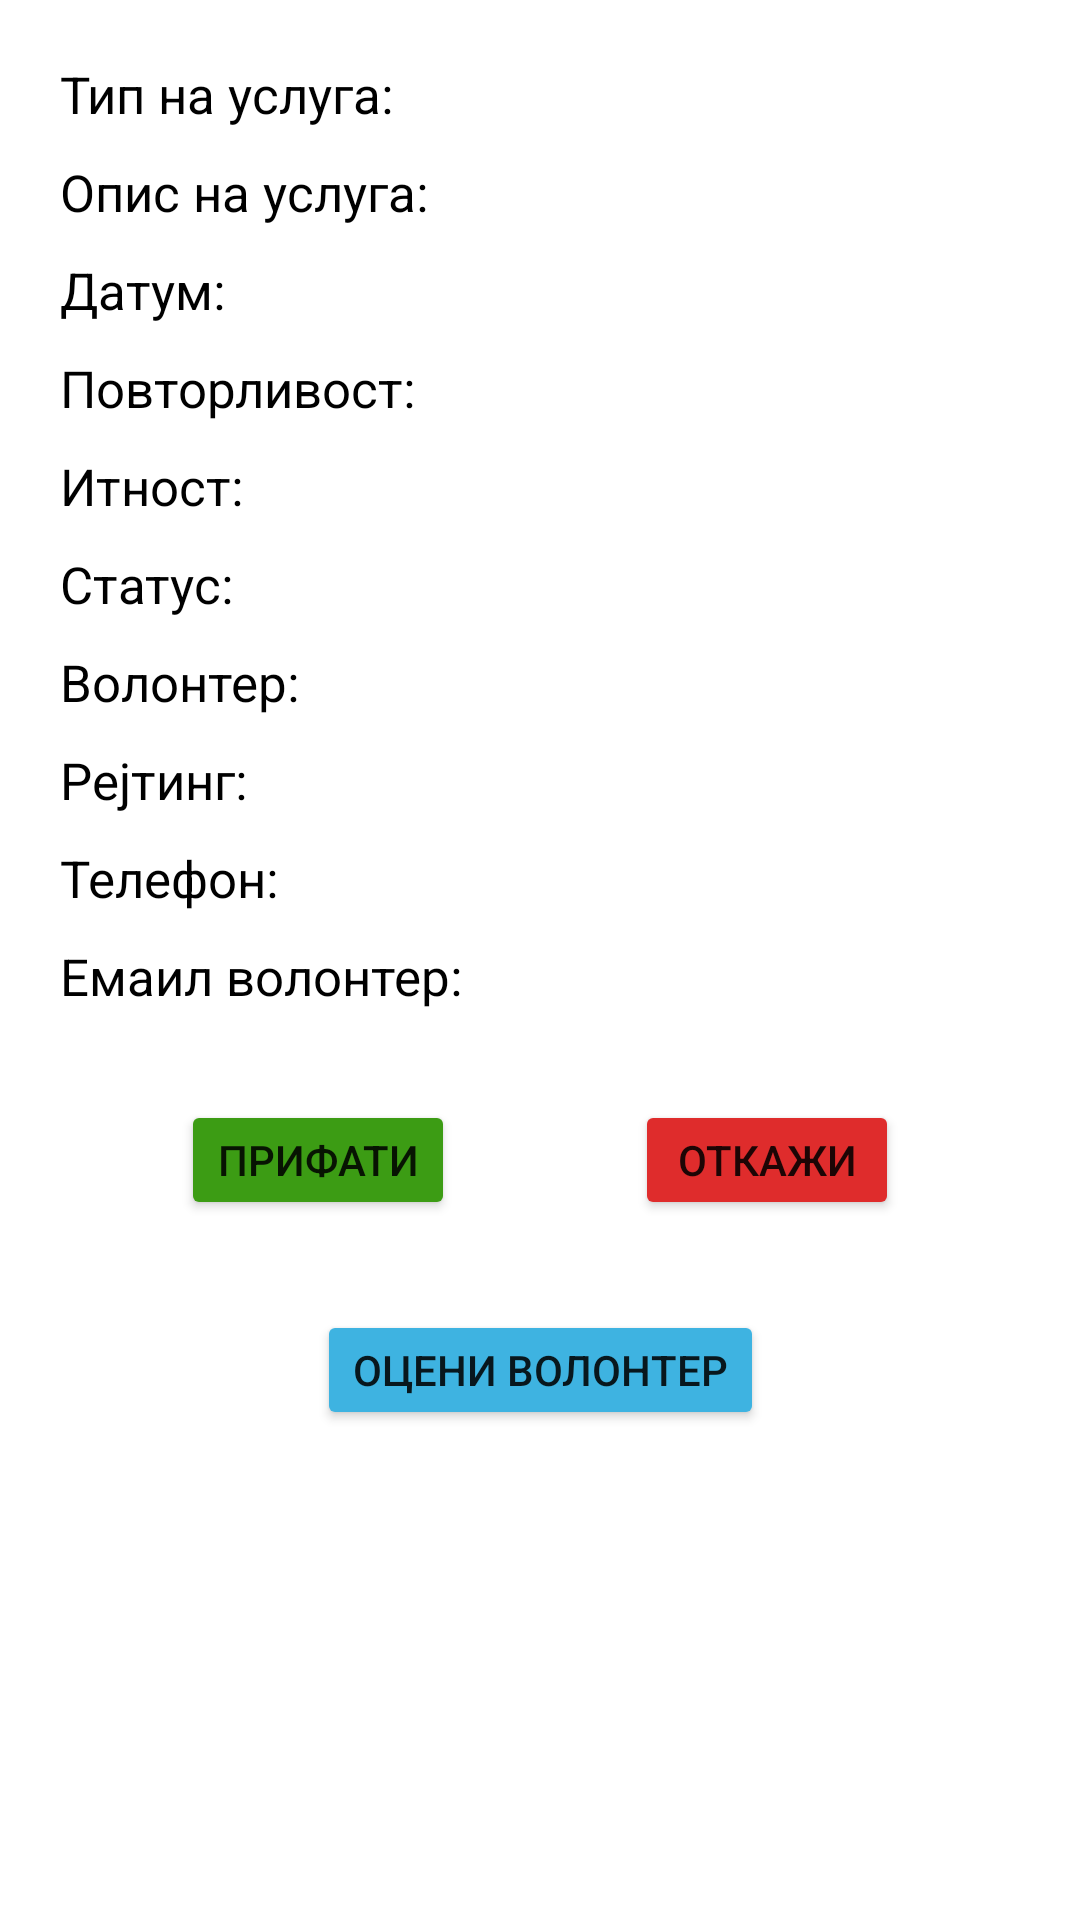

Android layout source for this screen:
<!-- AndroidManifest.xml: application theme Theme.ZivototEKrug -->
<!-- res/layout/activity_detali_korisnik.xml -->
<?xml version="1.0" encoding="utf-8"?>
<androidx.constraintlayout.widget.ConstraintLayout xmlns:android="http://schemas.android.com/apk/res/android"
    xmlns:app="http://schemas.android.com/apk/res-auto"
    xmlns:tools="http://schemas.android.com/tools"
    android:layout_width="match_parent"
    android:layout_height="match_parent"
    tools:context=".DetaliKorisnikActivity">
    <RelativeLayout
        android:id="@+id/tipUslugaDetali"
        android:layout_width="match_parent"
        android:layout_height="wrap_content"
        app:layout_constraintTop_toTopOf="parent"
        android:layout_marginTop="20dp"
        android:orientation="horizontal">
        <TextView
            android:id="@+id/tipUslugaLevo"
            android:layout_width="wrap_content"
            android:layout_height="wrap_content"
            android:textSize="17dp"
            android:text="Тип на услуга:"
            android:layout_alignParentLeft="true"
            android:textColor="@color/black"
            android:layout_marginLeft="20dp"/>
        <TextView
            android:id="@+id/tipUslugaDesno"
            android:layout_width="wrap_content"
            android:layout_height="wrap_content"
            android:textSize="17dp"
            android:textColor="@color/black"
            android:layout_toRightOf="@+id/tipUslugaLevo"
            android:layout_marginLeft="10dp"/>
    </RelativeLayout>
    <RelativeLayout
        android:id="@+id/opisUslugaDetali"
        android:layout_width="match_parent"
        android:layout_height="wrap_content"
        app:layout_constraintTop_toBottomOf="@+id/tipUslugaDetali"
        android:layout_marginTop="10dp">
        <TextView
            android:id="@+id/opisUslugaLevo"
            android:layout_width="wrap_content"
            android:layout_height="wrap_content"
            android:textSize="17dp"
            android:text="Опис на услуга:"
            android:layout_alignParentLeft="true"
            android:textColor="@color/black"
            android:layout_marginLeft="20dp"/>
        <TextView
            android:id="@+id/opisUslugaDesno"
            android:layout_width="wrap_content"
            android:layout_height="wrap_content"
            android:textSize="17dp"
            android:textColor="@color/black"
            android:layout_toRightOf="@+id/opisUslugaLevo"
            android:layout_marginLeft="10dp"/>
    </RelativeLayout>
    <RelativeLayout
        android:id="@+id/datumDetali"
        android:layout_width="match_parent"
        android:layout_height="wrap_content"
        app:layout_constraintTop_toBottomOf="@+id/opisUslugaDetali"
        android:layout_marginTop="10dp">
        <TextView
            android:id="@+id/datumLevo"
            android:layout_width="wrap_content"
            android:layout_height="wrap_content"
            android:textSize="17dp"
            android:text="Датум:"
            android:layout_alignParentLeft="true"
            android:textColor="@color/black"
            android:layout_marginLeft="20dp"/>
        <TextView
            android:id="@+id/datumDesno"
            android:layout_width="wrap_content"
            android:layout_height="wrap_content"
            android:textSize="17dp"
            android:textColor="@color/black"
            android:layout_toRightOf="@+id/datumLevo"
            android:layout_marginLeft="10dp"/>
    </RelativeLayout>
    <RelativeLayout
        android:id="@+id/povtorlivostDetali"
        android:layout_width="match_parent"
        android:layout_height="wrap_content"
        app:layout_constraintTop_toBottomOf="@+id/datumDetali"
        android:layout_marginTop="10dp">
        <TextView
            android:id="@+id/povtorlivostLevo"
            android:layout_width="wrap_content"
            android:layout_height="wrap_content"
            android:textSize="17dp"
            android:text="Повторливост:"
            android:layout_alignParentLeft="true"
            android:textColor="@color/black"
            android:layout_marginLeft="20dp"/>
        <TextView
            android:id="@+id/povtorlivostDesno"
            android:layout_width="wrap_content"
            android:layout_height="wrap_content"
            android:textSize="17dp"
            android:textColor="@color/black"
            android:layout_toRightOf="@+id/povtorlivostLevo"
            android:layout_marginLeft="10dp"/>
    </RelativeLayout>
    <RelativeLayout
        android:id="@+id/itnostDetali"
        android:layout_width="match_parent"
        android:layout_height="wrap_content"
        app:layout_constraintTop_toBottomOf="@+id/povtorlivostDetali"
        android:layout_marginTop="10dp">
        <TextView
            android:id="@+id/itnostLevo"
            android:layout_width="wrap_content"
            android:layout_height="wrap_content"
            android:textSize="17dp"
            android:text="Итност:"
            android:layout_alignParentLeft="true"
            android:textColor="@color/black"
            android:layout_marginLeft="20dp"/>
        <TextView
            android:id="@+id/itnostDesno"
            android:layout_width="wrap_content"
            android:layout_height="wrap_content"
            android:textSize="17dp"
            android:textColor="@color/black"
            android:layout_toRightOf="@+id/itnostLevo"
            android:layout_marginLeft="10dp"/>
    </RelativeLayout>
    <RelativeLayout
        android:id="@+id/statusDetali"
        android:layout_width="match_parent"
        android:layout_height="wrap_content"
        app:layout_constraintTop_toBottomOf="@+id/itnostDetali"
        android:layout_marginTop="10dp">
        <TextView
            android:id="@+id/statusLevo"
            android:layout_width="wrap_content"
            android:layout_height="wrap_content"
            android:textSize="17dp"
            android:text="Статус:"
            android:layout_alignParentLeft="true"
            android:textColor="@color/black"
            android:layout_marginLeft="20dp"/>
        <TextView
            android:id="@+id/statusDesno"
            android:layout_width="wrap_content"
            android:layout_height="wrap_content"
            android:textSize="17dp"
            android:textColor="@color/black"
            android:layout_toRightOf="@+id/statusLevo"
            android:layout_marginLeft="10dp"/>
    </RelativeLayout>
    <RelativeLayout
        android:id="@+id/volonterDetali"
        android:layout_width="match_parent"
        android:layout_height="wrap_content"
        app:layout_constraintTop_toBottomOf="@+id/statusDetali"
        android:layout_marginTop="10dp">
        <TextView
            android:id="@+id/volonterLevo"
            android:layout_width="wrap_content"
            android:layout_height="wrap_content"
            android:textSize="17dp"
            android:text="Волонтер:"
            android:layout_alignParentLeft="true"
            android:textColor="@color/black"
            android:layout_marginLeft="20dp"/>
        <TextView
            android:id="@+id/volonterDesno"
            android:layout_width="wrap_content"
            android:layout_height="wrap_content"
            android:textSize="17dp"
            android:textColor="@color/black"
            android:layout_toRightOf="@+id/volonterLevo"
            android:layout_marginLeft="10dp"/>
    </RelativeLayout>
    <RelativeLayout
        android:id="@+id/rejtingDetali"
        android:layout_width="match_parent"
        android:layout_height="wrap_content"
        app:layout_constraintTop_toBottomOf="@+id/volonterDetali"
        android:layout_marginTop="10dp">

        <TextView
            android:id="@+id/rejtingLevo"
            android:layout_width="wrap_content"
            android:layout_height="wrap_content"
            android:layout_alignParentLeft="true"
            android:layout_marginLeft="20dp"
            android:text="Рејтинг:"
            android:textColor="@color/black"
            android:textSize="17dp" />
        <TextView
            android:id="@+id/rejtingDesno"
            android:layout_width="wrap_content"
            android:layout_height="wrap_content"
            android:textSize="17dp"
            android:textColor="@color/black"
            android:layout_toRightOf="@+id/rejtingLevo"
            android:layout_marginLeft="10dp"/>
    </RelativeLayout>
    <RelativeLayout
        android:id="@+id/telefonDetali"
        android:layout_width="match_parent"
        android:layout_height="wrap_content"
        app:layout_constraintTop_toBottomOf="@+id/rejtingDetali"
        android:layout_marginTop="10dp">

        <TextView
            android:id="@+id/telefonLevo"
            android:layout_width="wrap_content"
            android:layout_height="wrap_content"
            android:layout_alignParentLeft="true"
            android:layout_marginLeft="20dp"
            android:text="Телефон:"
            android:textColor="@color/black"
            android:textSize="17dp" />
        <TextView
            android:id="@+id/telefonDesno"
            android:layout_width="wrap_content"
            android:layout_height="wrap_content"
            android:textSize="17dp"
            android:textColor="@color/black"
            android:layout_toRightOf="@+id/telefonLevo"
            android:layout_marginLeft="10dp"/>
    </RelativeLayout>
    <RelativeLayout
        android:id="@+id/emailVolonterDetali"
        android:layout_width="match_parent"
        android:layout_height="wrap_content"
        app:layout_constraintTop_toBottomOf="@+id/telefonDetali"
        android:layout_marginTop="10dp">
        <TextView
            android:id="@+id/emailVolonterLevo"
            android:layout_width="wrap_content"
            android:layout_height="wrap_content"
            android:textSize="17dp"
            android:text="Емаил волонтер:"
            android:layout_alignParentLeft="true"
            android:textColor="@color/black"
            android:layout_marginLeft="20dp"/>
        <TextView
            android:id="@+id/emailVolonterDesno"
            android:layout_width="wrap_content"
            android:layout_height="wrap_content"
            android:textSize="17dp"
            android:textColor="@color/black"
            android:layout_toRightOf="@+id/emailVolonterLevo"
            android:layout_marginLeft="10dp"/>
    </RelativeLayout>
    <Button
        android:id="@+id/prifati"
        android:layout_width="wrap_content"
        android:layout_height="40dp"
        android:text="Прифати"
        app:layout_constraintTop_toBottomOf="@+id/emailVolonterDetali"
        app:layout_constraintLeft_toLeftOf="parent"
        app:layout_constraintRight_toLeftOf="@+id/otkazi"
        android:backgroundTint="@color/zelena"
        android:layout_marginTop="30dp"/>
    <Button
        android:id="@+id/otkazi"
        android:layout_width="wrap_content"
        android:layout_height="40dp"
        android:text="Откажи"
        app:layout_constraintTop_toBottomOf="@+id/emailVolonterDetali"
        app:layout_constraintLeft_toRightOf="@+id/prifati"
        app:layout_constraintRight_toRightOf="parent"
        android:backgroundTint="@color/red"
        android:layout_marginTop="30dp"/>
    <Button
        android:id="@+id/oceniVolonter"
        android:layout_width="wrap_content"
        android:layout_height="40dp"
        android:text="Оцени волонтер"
        app:layout_constraintTop_toBottomOf="@+id/otkazi"
        app:layout_constraintLeft_toLeftOf="parent"
        app:layout_constraintRight_toRightOf="parent"
        android:backgroundTint="@color/plava"
        android:layout_marginTop="30dp"/>

</androidx.constraintlayout.widget.ConstraintLayout>
<!-- resources referenced by this layout -->
<resources>
  <color name="black">#000000</color>
  <color name="plava">#3EB3E1</color>
  <color name="red">#DF2C2C</color>
  <color name="zelena">#3C9C14</color>
  <style name="Theme.ZivototEKrug" parent="Theme.MaterialComponents.DayNight.DarkActionBar">
          
          <item name="colorPrimary">@color/plava</item>
          <item name="colorPrimaryVariant">@color/plava</item>
          <item name="colorOnPrimary">@color/white</item>
          
          <item name="colorSecondary">@color/teal_200</item>
          <item name="colorSecondaryVariant">@color/teal_700</item>
          <item name="colorOnSecondary">@color/black</item>
          
          <item name="android:statusBarColor" tools:targetApi="l">?attr/colorPrimaryVariant</item>
          
      </style>
  <color name="white">#FFFFFFFF</color>
  <color name="teal_200">#FF03DAC5</color>
  <color name="teal_700">#FF018786</color>
</resources>
